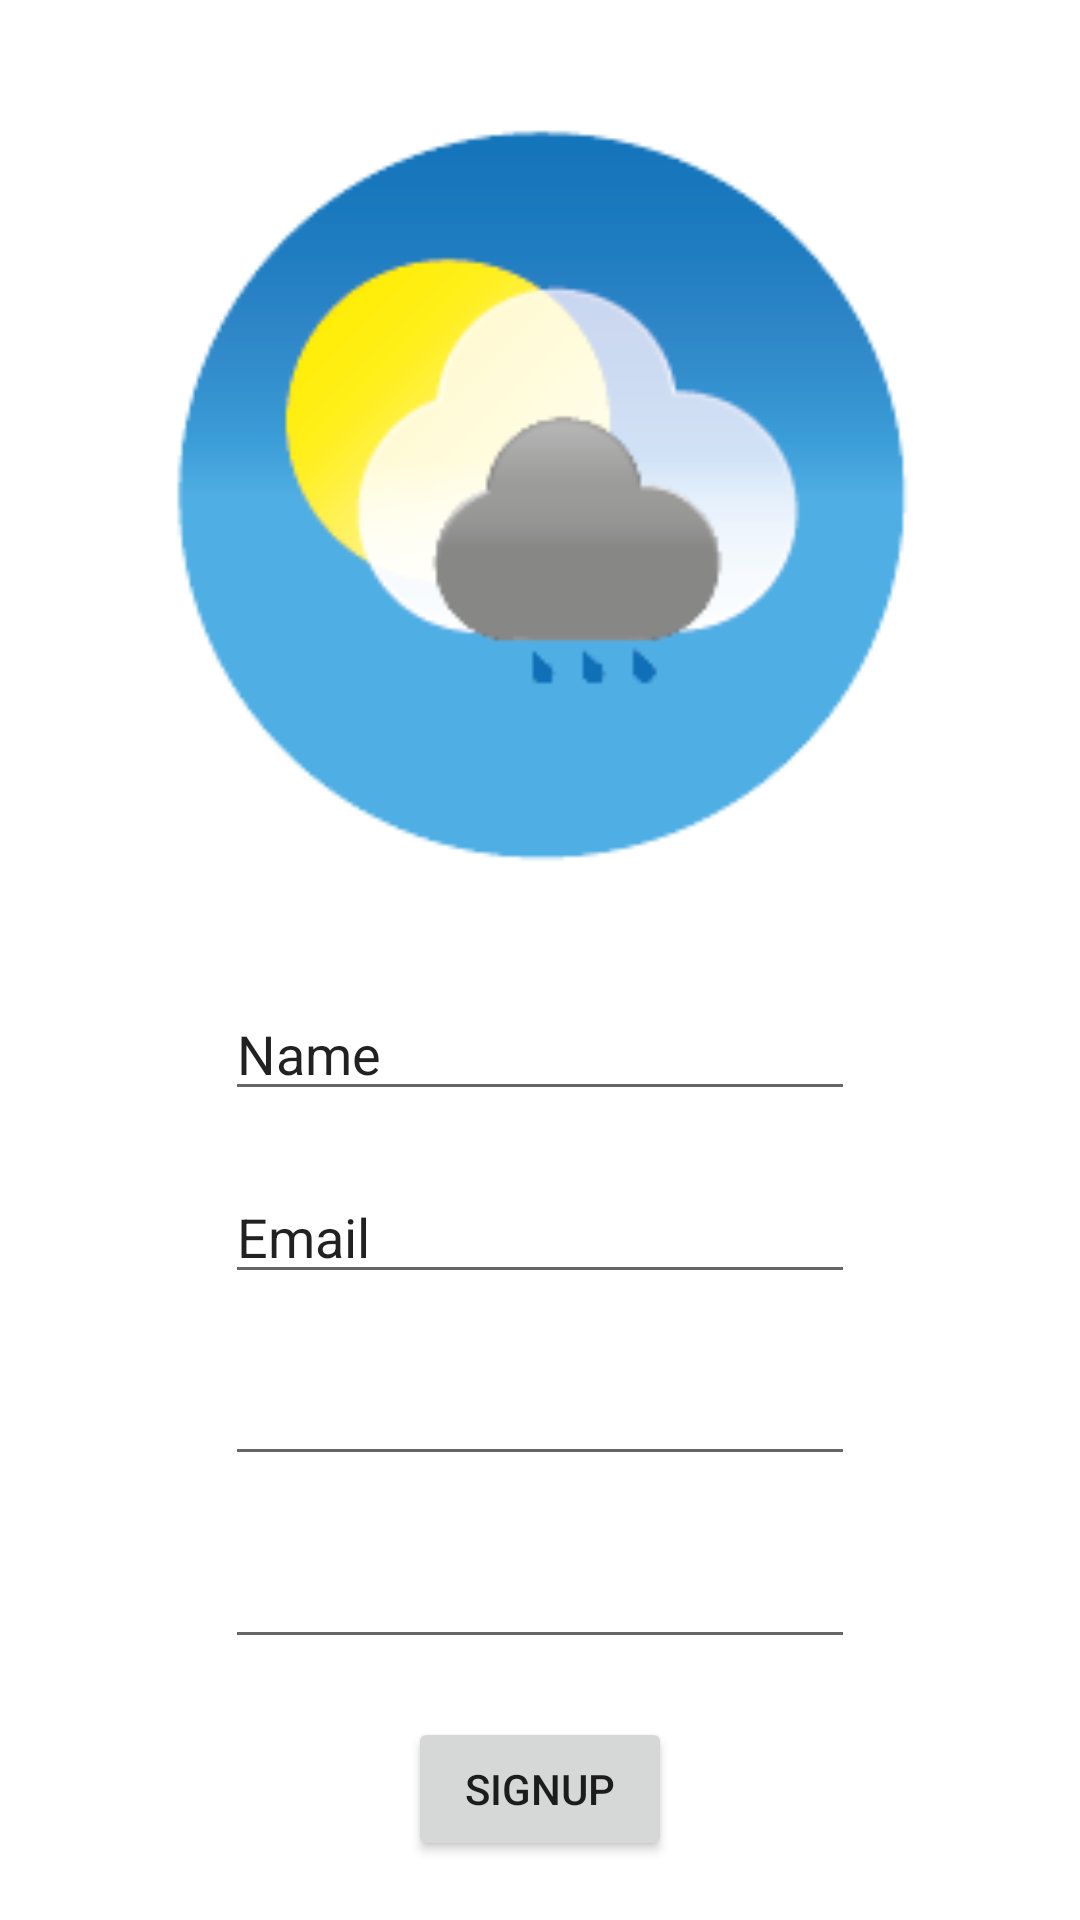

Produce the Android XML layout that renders to this screen, including the resource entries it uses.
<!-- AndroidManifest.xml: application theme Theme.Weathcare -->
<!-- res/layout/activity_signup.xml -->
<?xml version="1.0" encoding="utf-8"?>
<androidx.constraintlayout.widget.ConstraintLayout xmlns:android="http://schemas.android.com/apk/res/android"
    xmlns:app="http://schemas.android.com/apk/res-auto"
    xmlns:tools="http://schemas.android.com/tools"
    android:layout_width="match_parent"
    android:layout_height="match_parent"
    tools:context=".signup.SignupActivity">

    <ImageView
        android:id="@+id/imageViewSignup"
        android:layout_width="257dp"
        android:layout_height="290dp"
        android:backgroundTint="@color/black"
        app:layout_constraintBottom_toTopOf="@+id/etNameSignup"
        app:layout_constraintEnd_toEndOf="parent"
        app:layout_constraintStart_toStartOf="parent"
        app:layout_constraintTop_toTopOf="parent"
        app:srcCompat="@drawable/logoapp" />

    <EditText
        android:id="@+id/etEmailSignup"
        android:layout_width="wrap_content"
        android:layout_height="wrap_content"
        android:ems="10"
        android:inputType="textPersonName"
        android:text="Email"
        app:layout_constraintBottom_toTopOf="@+id/etPasswordSignup"
        app:layout_constraintEnd_toEndOf="parent"
        app:layout_constraintHorizontal_bias="0.5"
        app:layout_constraintStart_toStartOf="parent"
        app:layout_constraintTop_toBottomOf="@+id/etNameSignup" />

    <EditText
        android:id="@+id/etPasswordSignup"
        android:layout_width="wrap_content"
        android:layout_height="wrap_content"
        android:ems="10"
        android:inputType="textPassword"
        app:layout_constraintBottom_toTopOf="@+id/etConfimPassSignup"
        app:layout_constraintEnd_toEndOf="parent"
        app:layout_constraintHorizontal_bias="0.5"
        app:layout_constraintStart_toStartOf="parent"
        app:layout_constraintTop_toBottomOf="@+id/etEmailSignup" />

    <EditText
        android:id="@+id/etConfimPassSignup"
        android:layout_width="wrap_content"
        android:layout_height="wrap_content"
        android:ems="10"
        android:inputType="textPassword"
        app:layout_constraintBottom_toTopOf="@+id/signupBtn"
        app:layout_constraintEnd_toEndOf="parent"
        app:layout_constraintHorizontal_bias="0.5"
        app:layout_constraintStart_toStartOf="parent"
        app:layout_constraintTop_toBottomOf="@+id/etPasswordSignup" />

    <Button
        android:id="@+id/signupBtn"
        android:layout_width="wrap_content"
        android:layout_height="wrap_content"
        android:text="SignUp"
        app:layout_constraintBottom_toBottomOf="parent"
        app:layout_constraintEnd_toEndOf="parent"
        app:layout_constraintHorizontal_bias="0.5"
        app:layout_constraintStart_toStartOf="parent"
        app:layout_constraintTop_toBottomOf="@+id/etConfimPassSignup" />

    <EditText
        android:id="@+id/etNameSignup"
        android:layout_width="wrap_content"
        android:layout_height="wrap_content"
        android:ems="10"
        android:inputType="textPersonName"
        android:text="Name"
        app:layout_constraintBottom_toTopOf="@+id/etEmailSignup"
        app:layout_constraintEnd_toEndOf="parent"
        app:layout_constraintStart_toStartOf="parent"
        app:layout_constraintTop_toBottomOf="@+id/imageViewSignup" />
</androidx.constraintlayout.widget.ConstraintLayout>
<!-- resources referenced by this layout -->
<resources>
  <color name="black">#FF000000</color>
  <!-- drawable logoapp: png bitmap (drawable, 8896 bytes) -->
  <style name="Theme.Weathcare" parent="Theme.MaterialComponents.DayNight.NoActionBar">
          
          <item name="colorPrimary">@color/purple_500</item>
          <item name="colorPrimaryVariant">@color/purple_700</item>
          <item name="colorOnPrimary">@color/white</item>
          
          <item name="colorSecondary">#42275a </item>
          <item name="colorSecondaryVariant">@color/teal_700</item>
          <item name="colorOnSecondary">@color/black</item>
          
          <item name="android:statusBarColor" tools:targetApi="l">?attr/colorPrimaryVariant</item>
          
      </style>
  <color name="purple_500">#FF6200EE</color>
  <color name="purple_700">#FF3700B3</color>
  <color name="white">#FFFFFFFF</color>
  <color name="teal_700">#FF018786</color>
</resources>
